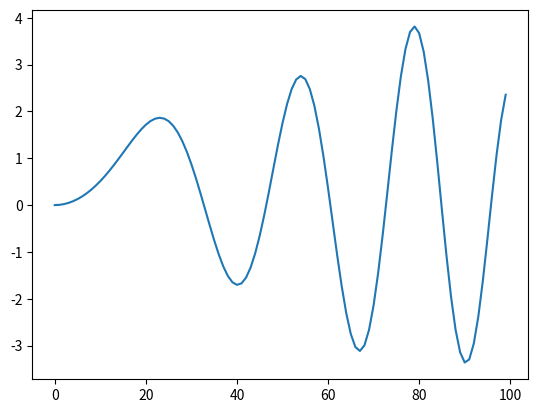

Write the Python code that produced this figure.
import numpy as np
import matplotlib.pyplot as plt
from math import *

_t = np.linspace(0,1,100)
_maxIt = 100
_prec = 1e-5
_h = 0.001

def rungeKutta(fun_f,alpha,t=_t):
    y = [alpha]
    N = len(t)
    for i in range(1,N):
        h = t[i] - t[i-1]
        k1 = fun_f(y[i-1],t[i-1])
        k2 = fun_f(y[i-1] + h*k1/2,t[i-1] + h/2)
        k3 = fun_f(y[i-1] + h*k2/2,t[i-1] + h/2)
        k4 = fun_f(y[i-1] + h*k3, t[i-1] + h)
        dy = h*(k1 + 2*k2 + 2*k3 + k4)/6
        y.append(y[i-1] + dy)
    return np.array(y)

def newton_method(fun_f,fun_df,x0,maxIt=_maxIt,prec=_prec):
    x = x0
    for i in range(maxIt):
        f  = fun_f(x)
        df = fun_df(x)
        x1 = x - f/df
        if np.abs(x1 - x) < prec*np.abs(x):
            break
        x = x1
    return x

"""
y' + y'' + t*y = sin(t)
"""

class MyEquation:
    def __init__(self,str_eq):
        tmp = str_eq.split("=")
        self.right = tmp[0]
        self.left = tmp[1]
        self.equ = self.right + " - (" + self.left + " )"
    def fun_f(self,y,t):
        tmp_f = self.equ
        
        if 't' in tmp_f:
            tmp_f = tmp_f.replace('t',str(t))

        _y = "y" + "'"*len(y)
        tmp_f = tmp_f.replace(_y,"u")
        out = []
        for i in y[-1:0:-1]:
            _y = _y[:-1]
            if _y in tmp_f:
                tmp_f = tmp_f.replace(_y,str(i))
            out.insert(0,i)
        if 'y' in tmp_f:
            tmp_f = tmp_f.replace('y',str(y[0]))
        f = lambda x : eval(tmp_f.replace("u",str(x)))
        df = lambda x : (f(x + _h) - f(x))/_h
        x0 = 0.01
        
        dy =  newton_method(f,df,x0)
        out.append(dy)

        return np.array(out)
    def solve(self,alpha,t=_t):
        return rungeKutta(self.fun_f,alpha,t=t)

"""
f = lambda x : x**2 - 5
df = lambda x : 2*x

print(newton_method(f,df,0.1),5**0.5)
"""

"""
f = lambda y,t : np.array([y[1],-y[0]])
alpha = np.array([0,1])
t = np.linspace(0,20,100)
y = rungeKutta(f,alpha,t=t)
plt.plot(y[:,0])
plt.show()
print(y)
"""
eq = MyEquation("y''' + y + t*y'= t*sin(2*t)")

alpha = np.array([0,0,1])
t = np.linspace(0,10,100)

y = eq.solve(alpha,t=t)
plt.plot(y[:,0])
plt.show()
print(y)
